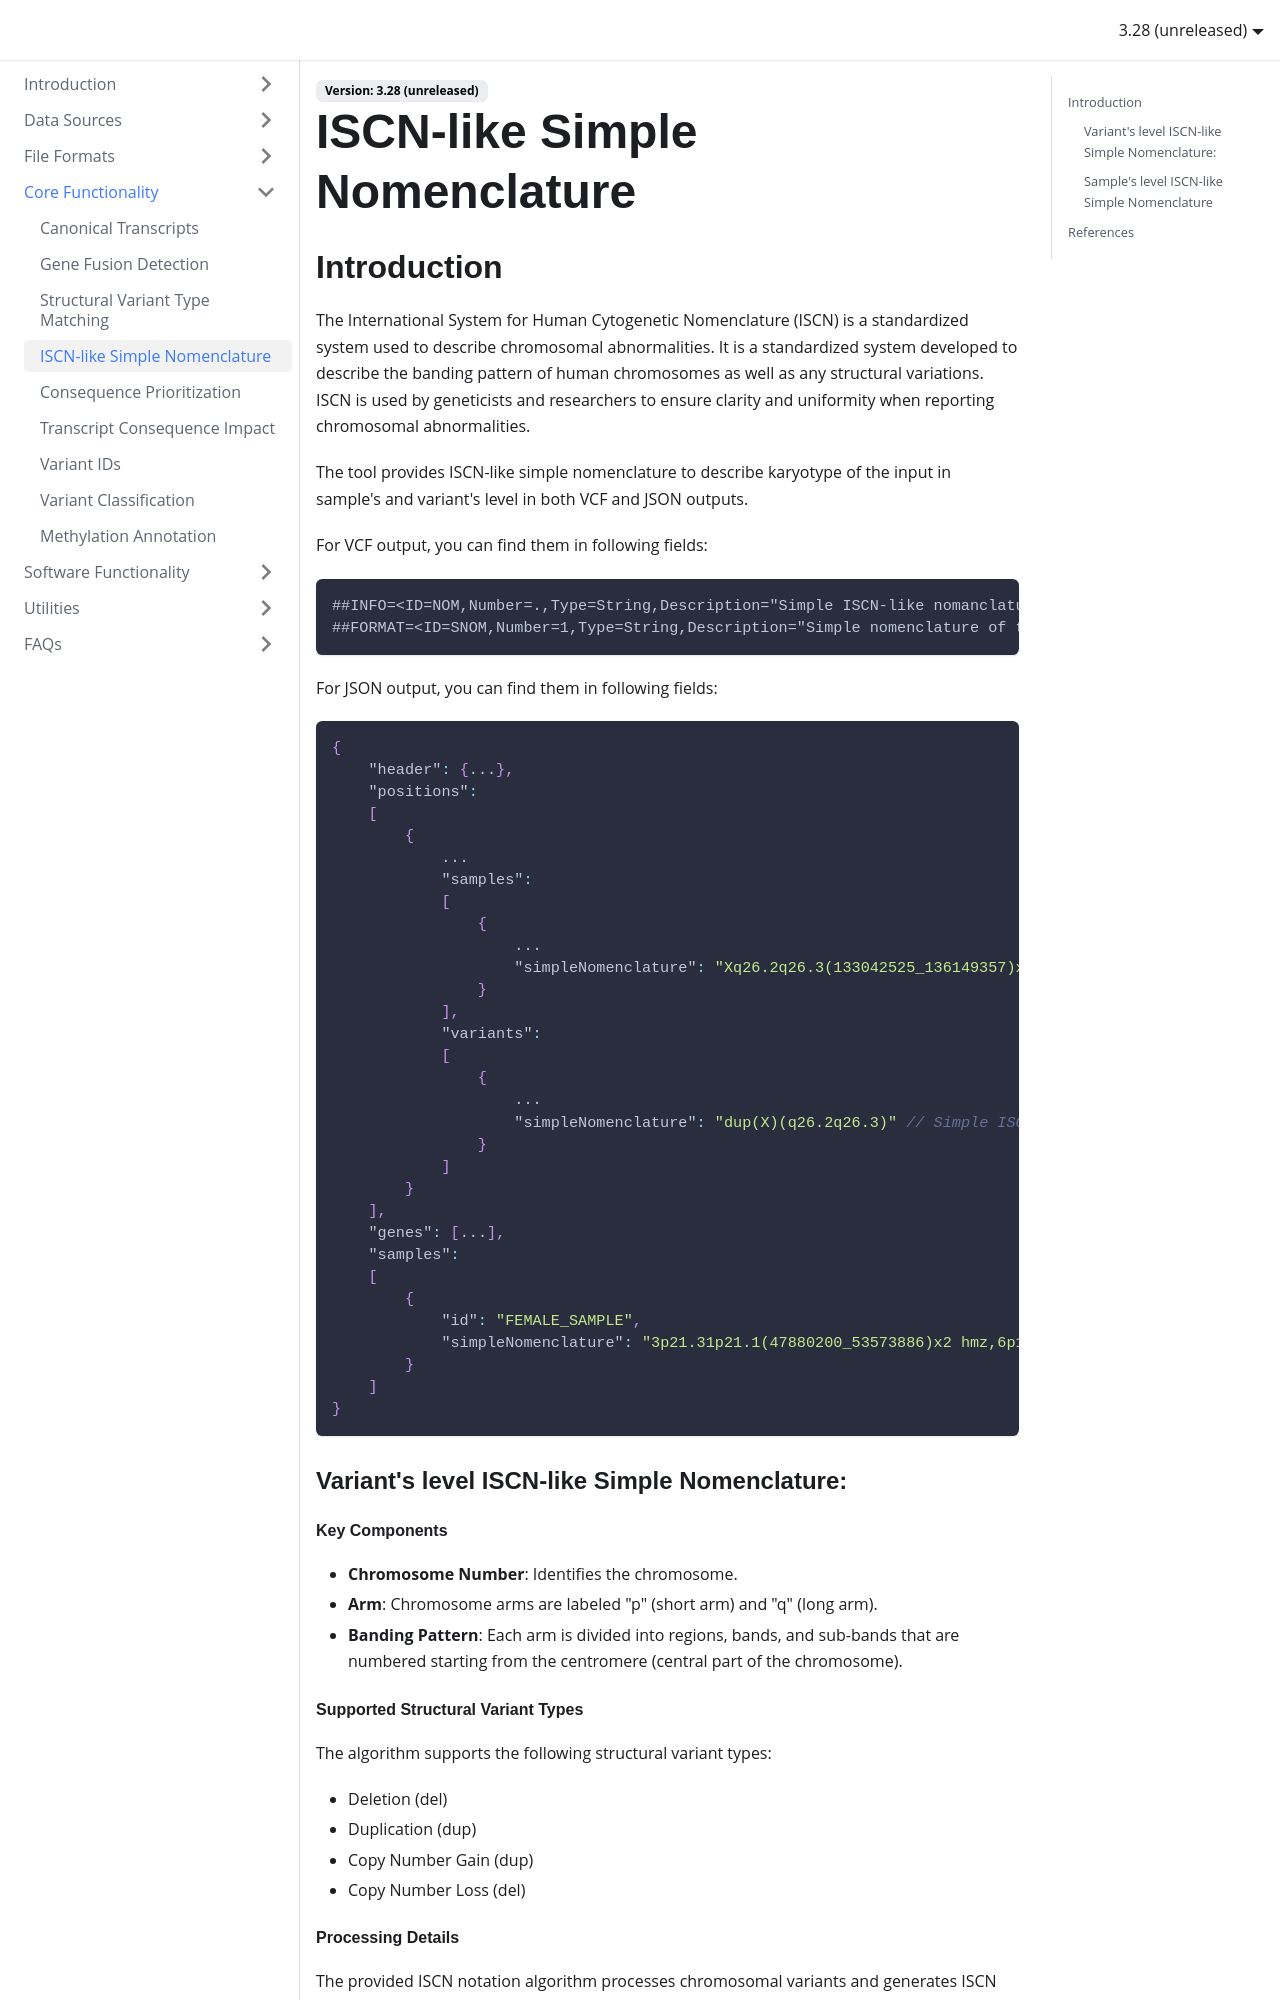

repository: Illumina/IlluminaConnectedAnnotationsDocumentation · page: core-functionality/simple-nomenclature-notation/index.html · generator: docusaurus

---
title: ISCN-like Simple Nomenclature
---

## Introduction

The International System for Human Cytogenetic Nomenclature (ISCN) is a standardized system used 
to describe chromosomal abnormalities. It is a standardized system developed to describe the banding pattern of human 
chromosomes as well as any structural variations.
ISCN is used by geneticists and researchers to ensure clarity and uniformity when reporting chromosomal abnormalities.

The tool provides ISCN-like simple nomenclature to describe karyotype of the input in sample's and variant's level in both VCF and JSON outputs. 

For VCF output, you can find them in following fields:
```
##INFO=<ID=NOM,Number=.,Type=String,Description="Simple ISCN-like nomanclature for each of the variants">
##FORMAT=<ID=SNOM,Number=1,Type=String,Description="Simple nomenclature of the sample"> 
```

For JSON output, you can find them in following fields:
```json
{
    "header": {...},
    "positions":
    [
        {
            ...
            "samples":
            [
                {
                    ...
                    "simpleNomenclature": "Xq26.2q26.3(133042525_136149357)x2-3" // Simple nomenclature of the sample for this position
                }
            ],
            "variants":
            [
                {
                    ...
                    "simpleNomenclature": "dup(X)(q26.2q26.3)" // Simple ISCN-like nomanclature for each of the variants
                }
            ]
        }
    ],
    "genes": [...],
    "samples":
    [
        {
            "id": "FEMALE_SAMPLE",
            "simpleNomenclature": "3p21.31p21.1(47880200_53573886)x2 hmz,6p11.2(57801514_57827028)x3 hmz,Xq26.2q26.3(133042525_136149357)x2-3" // concated sample's nomenclature
        }
    ]
}
```

### Variant's level ISCN-like Simple Nomenclature:

#### Key Components
- **Chromosome Number**: Identifies the chromosome.
- **Arm**: Chromosome arms are labeled "p" (short arm) and "q" (long arm).
- **Banding Pattern**: Each arm is divided into regions, bands, and sub-bands that are numbered starting from the centromere (central part of the chromosome).

#### Supported Structural Variant Types

The algorithm supports the following structural variant types:
- Deletion (del)
- Duplication (dup)
- Copy Number Gain (dup)
- Copy Number Loss (del)
